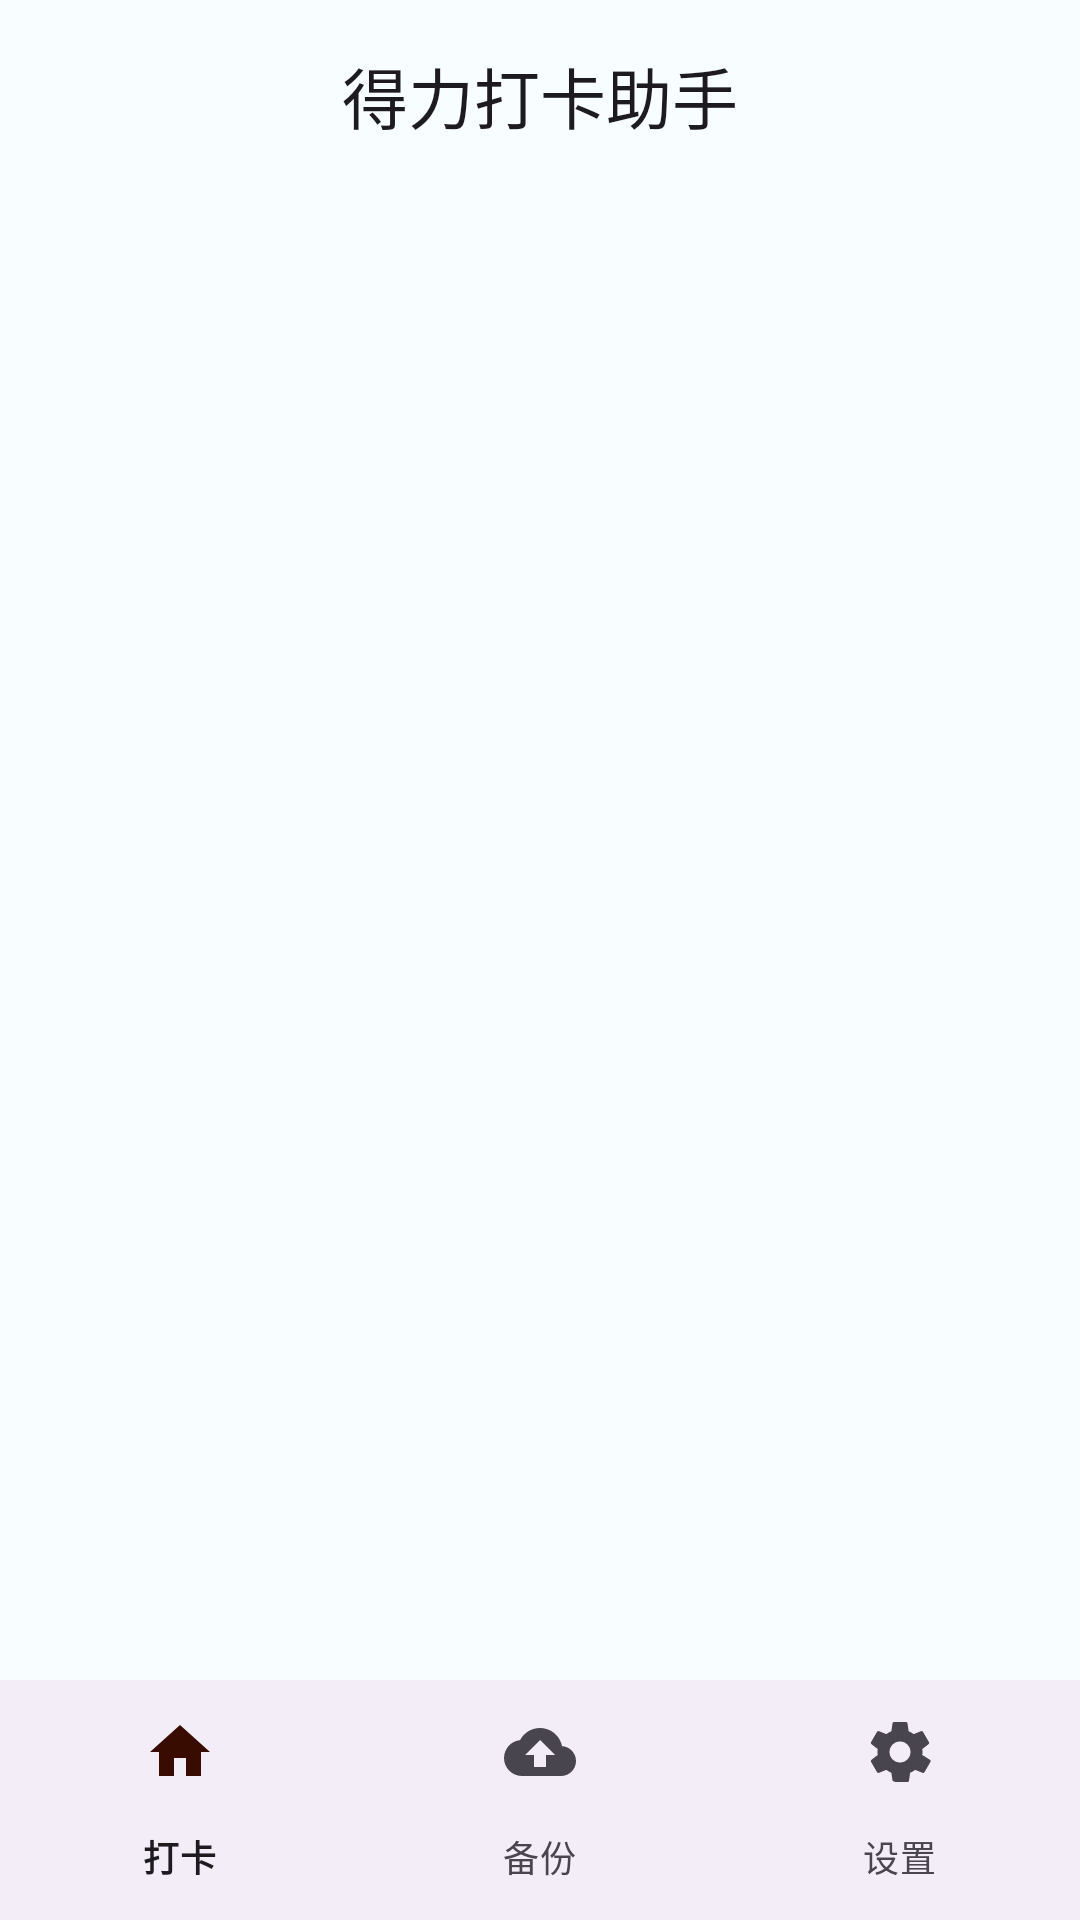

Layout XML and referenced resources for this Android screen:
<!-- AndroidManifest.xml: application theme Theme.Delicheck -->
<!-- res/layout/activity_main.xml -->
<?xml version="1.0" encoding="utf-8"?>
<RelativeLayout
     xmlns:android="http://schemas.android.com/apk/res/android"
     xmlns:app="http://schemas.android.com/apk/res-auto"
     android:layout_height="match_parent"
     android:layout_width="match_parent"
     android:background="?attr/colorSurface"
     android:id="@+id/rootLayout">

    <com.google.android.material.appbar.AppBarLayout
         android:layout_height="wrap_content"
         android:layout_width="match_parent"
         android:id="@+id/appBarLayout">

        <com.google.android.material.appbar.MaterialToolbar
             android:layout_height="?attr/actionBarSize"
             android:layout_width="match_parent"
             app:title="得力打卡助手"
             app:titleCentered="true"
             style="@style/Widget.Material3.Toolbar.Surface"
             android:id="@+id/topAppBar">

        </com.google.android.material.appbar.MaterialToolbar>

    </com.google.android.material.appbar.AppBarLayout>

    <com.google.android.material.bottomnavigation.BottomNavigationView
         android:layout_height="wrap_content"
         android:layout_width="match_parent"
         app:menu="@menu/bottom_nav_menu"
         style="@style/Widget.Material3.BottomNavigationView"
         android:layout_alignParentBottom="true"
         android:id="@+id/bottomNavigation">

    </com.google.android.material.bottomnavigation.BottomNavigationView>

    <androidx.viewpager2.widget.ViewPager2
         android:layout_height="match_parent"
         android:layout_width="match_parent"
         android:layout_below="@id/appBarLayout"
         android:layout_above="@id/bottomNavigation"
         android:id="@+id/viewPager" />

    <com.google.android.material.card.MaterialCardView
         android:layout_height="wrap_content"
         android:layout_width="wrap_content"
         android:layout_marginBottom="24dp"
         android:visibility="gone"
         android:alpha="0"
         android:layout_above="@id/bottomNavigation"
         android:layout_centerHorizontal="true"
         app:cardElevation="6dp"
         app:strokeWidth="0dp"
         app:cardBackgroundColor="#CC333333"
         app:cardCornerRadius="24dp"
         android:id="@+id/cvCustomToast">

        <LinearLayout
             android:layout_height="wrap_content"
             android:layout_width="wrap_content"
             android:gravity="center_vertical"
             android:paddingVertical="10dp"
             android:orientation="horizontal"
             android:paddingHorizontal="20dp">

            <ImageView
                 android:layout_height="16dp"
                 android:layout_width="16dp"
                 android:src="@android:drawable/ic_dialog_info"
                 android:layout_marginEnd="8dp"
                 app:tint="@android:color/white" />

            <TextView
                 android:layout_height="wrap_content"
                 android:layout_width="wrap_content"
                 android:textSize="14sp"
                 android:textColor="@android:color/white"
                 android:maxWidth="260dp"
                 android:id="@+id/tvToastMsg"
                 android:text="提示信息"
                 android:textStyle="bold" />

        </LinearLayout>

    </com.google.android.material.card.MaterialCardView>

</RelativeLayout>
<!-- resources referenced by this layout -->
<resources>
  <style name="Theme.Delicheck" parent="Theme.Material3.DayNight.NoActionBar">
          <item name="colorPrimary">#006495</item>
          <item name="colorOnPrimary">#FFFFFF</item>
          <item name="colorPrimaryContainer">#CBE6FF</item>
          <item name="colorOnPrimaryContainer">#001E30</item>
  
          <item name="colorSecondary">#9A4522</item>
          <item name="colorOnSecondary">#FFFFFF</item>
          <item name="colorSecondaryContainer">#FFDBCC</item>
          <item name="colorOnSecondaryContainer">#390C00</item>
  
          <item name="android:colorBackground">#F8FDFF</item>
          <item name="colorSurface">#F8FDFF</item>
          
          <item name="android:statusBarColor">@android:color/transparent</item>
          <item name="android:windowLightStatusBar">true</item> </style>
</resources>
